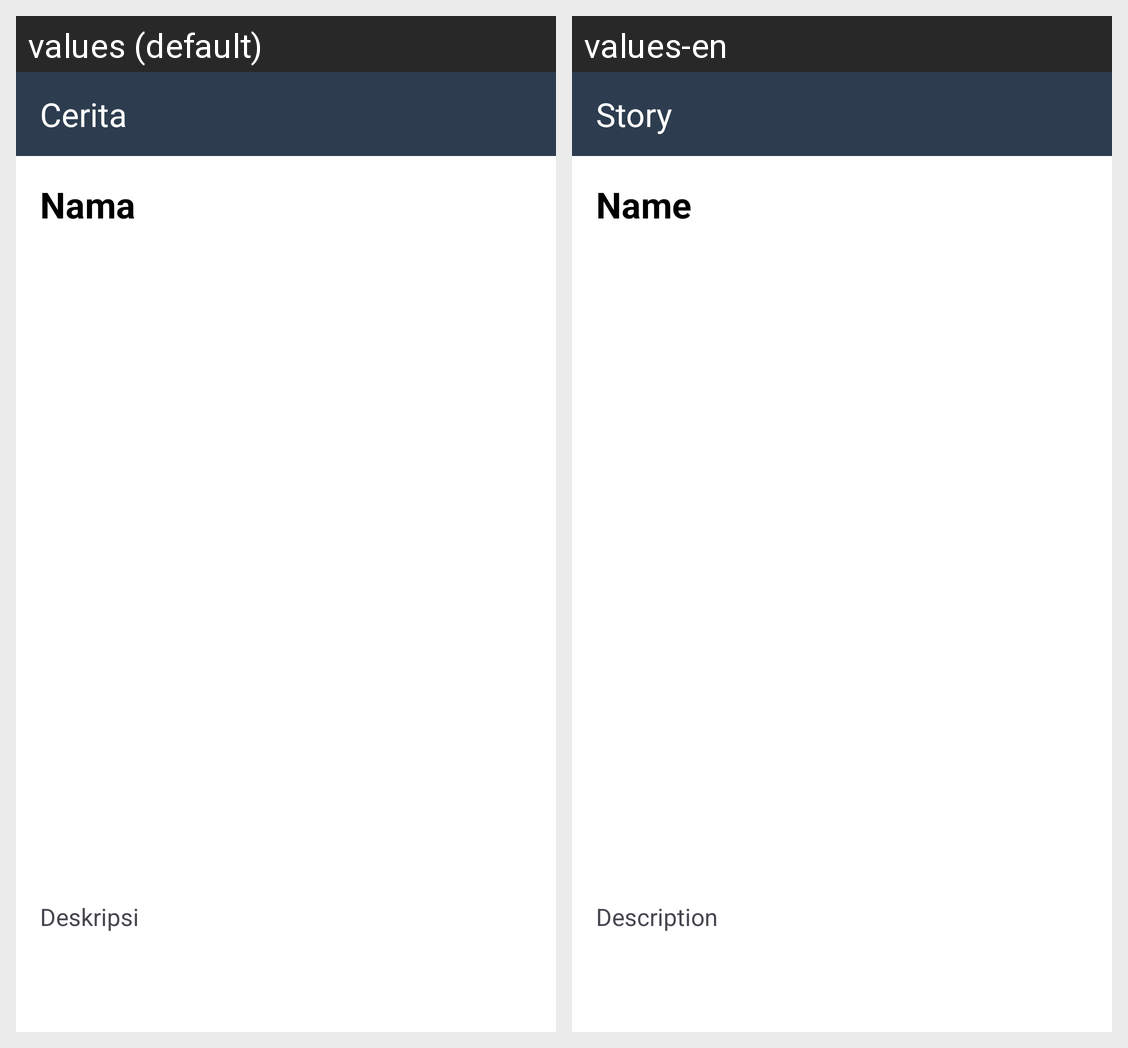

This grid shows one Android layout under two languages. Give, for every string resource on the screen, its name, the default text and each shown locale's text.
Android screen res/layout/activity_story_detail.xml rendered under 2 locales, left to right: values (default), values-en. Device: Nexus 5 (rendered at 1080×1920; each locale shown at half size, 540×960, under a caption strip naming it); theme Theme.DicodingStoryApp.
Strings drawn on this screen, with the default value and each locale's value (text and hints the layout hard-codes, and strings that could not be matched under every locale, appear in the picture but are not listed):

story
  values: Cerita
  values-en: Story

name
  values: Nama
  values-en: Name

description
  values: Deskripsi
  values-en: Description
